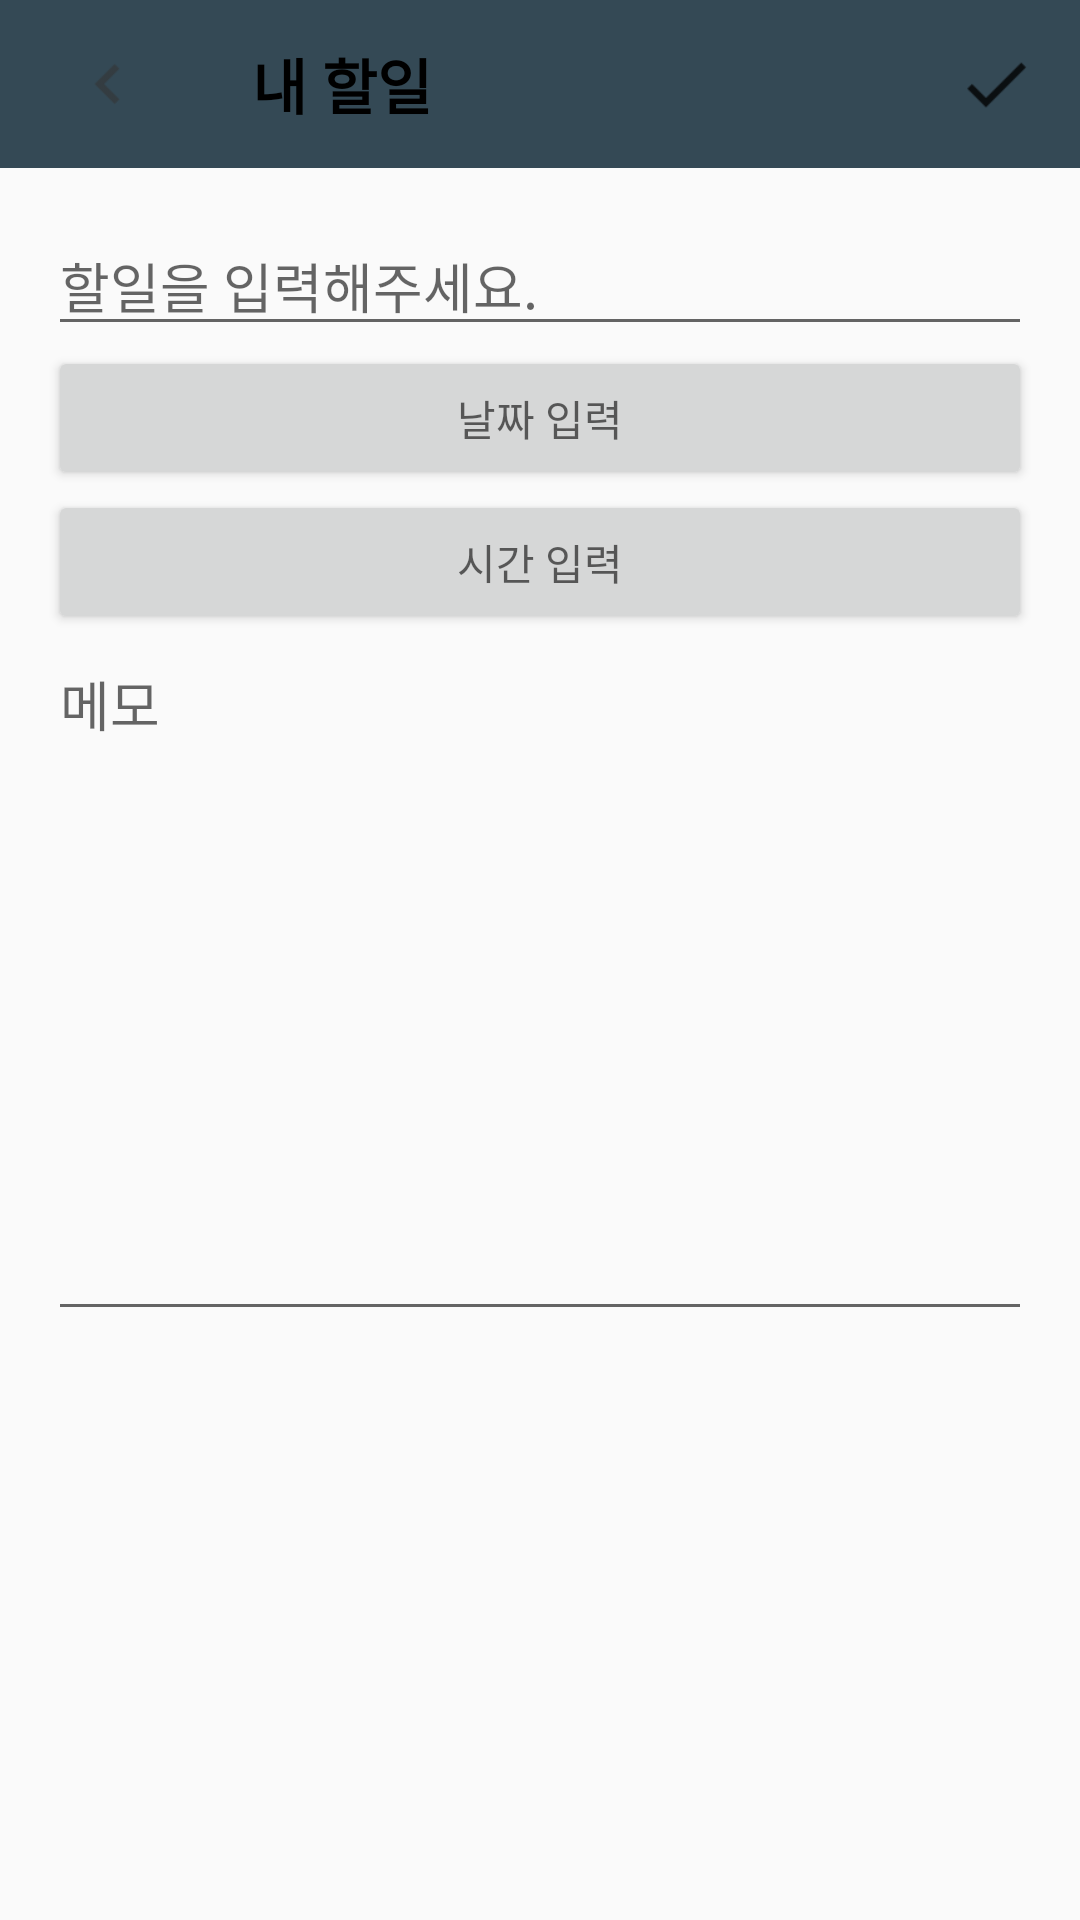

Layout XML and referenced resources for this Android screen:
<!-- AndroidManifest.xml: application theme AppTheme -->
<!-- res/layout/activity_todo.xml -->
<?xml version="1.0" encoding="utf-8"?>
<RelativeLayout
    xmlns:android="http://schemas.android.com/apk/res/android"
    xmlns:app="http://schemas.android.com/apk/res-auto"
    xmlns:tools="http://schemas.android.com/tools"
    android:layout_width="match_parent"
    android:layout_height="match_parent"
    tools:context=".todo.TodoActivity">

    <RelativeLayout
        android:id="@+id/relLayout1"
        android:layout_width="match_parent"
        android:layout_height="wrap_content">

        <include layout="@layout/toolbar_todo_add" />

    </RelativeLayout>

    <RelativeLayout
        android:id="@+id/relLayout2"
        android:layout_below="@+id/relLayout1"
        android:padding="16dp"
        android:layout_width="match_parent"
        android:layout_height="match_parent">

        <LinearLayout
            android:orientation="vertical"
            android:layout_width="match_parent"
            android:layout_height="wrap_content">


            <EditText
                android:id="@+id/todo_add_title_et"
                android:hint="할일을 입력해주세요."
                android:layout_width="match_parent"
                android:layout_height="wrap_content" />

            <Button
                android:id="@+id/todo_add_end_date_et"
                android:hint="날짜 입력"
                android:layout_width="match_parent"
                android:layout_height="wrap_content" />

            <Button
                android:id="@+id/todo_add_end_time_et"
                android:hint="시간 입력"
                android:layout_width="match_parent"
                android:layout_height="wrap_content" />

            <EditText
                android:id="@+id/todo_add_content_et"
                android:hint="메모"
                android:minLines="10"
                android:gravity="top"
                android:layout_width="match_parent"
                android:layout_height="wrap_content" />

        </LinearLayout>

    </RelativeLayout>

</RelativeLayout>
<!-- res/layout/toolbar_todo_add.xml (included above) -->
<merge xmlns:android="http://schemas.android.com/apk/res/android">

        <android.support.design.widget.AppBarLayout
            android:id="@+id/app_bar_layout"
            android:layout_width="match_parent"
            android:layout_height="wrap_content">

            <android.support.v7.widget.Toolbar
                android:id="@+id/todo_add_toolbar"
                android:layout_width="match_parent"
                android:layout_height="?attr/actionBarSize"
                android:background="@drawable/border_bottom_grey">

                <RelativeLayout
                    android:layout_width="match_parent"
                    android:layout_height="match_parent">

                    <ImageView
                        android:id="@+id/todo_add_toolbar_back_arrow"
                        android:src="@drawable/ic_chevron_left"
                        android:layout_marginRight="8dp"
                        android:layout_centerVertical="true"
                        android:layout_width="40dp"
                        android:layout_height="40dp" />

                    <TextView
                        android:id="@+id/todo_add_toolbar_title"
                        android:text="내 할일"
                        android:textSize="20sp"
                        android:textStyle="bold"
                        android:textColor="@color/black"
                        android:layout_toRightOf="@+id/todo_add_toolbar_back_arrow"
                        android:layout_marginLeft="20dp"
                        android:layout_width="wrap_content"
                        android:layout_height="wrap_content"
                        android:layout_centerVertical="true"/>

                    <ImageView
                        android:id="@+id/todo_add_toolbar_save"
                        android:src="@drawable/ic_check"
                        android:layout_marginRight="8dp"
                        android:layout_centerVertical="true"
                        android:layout_alignParentRight="true"
                        android:layout_width="40dp"
                        android:layout_height="40dp" />

                </RelativeLayout>
            </android.support.v7.widget.Toolbar>
        </android.support.design.widget.AppBarLayout>

</merge>
<!-- resources referenced by this layout -->
<resources>
  <color name="black">#000</color>
  <!-- drawable ic_check: png bitmap (drawable-hdpi, 197 bytes) -->
  <!-- drawable ic_chevron_left: png bitmap (drawable-hdpi, 197 bytes) -->
  <style name="AppTheme" parent="Theme.AppCompat.Light.NoActionBar">
          
          <item name="colorPrimary">@color/colorPrimary</item>
          <item name="colorPrimaryDark">@color/colorPrimaryDark</item>
          <item name="colorAccent">@color/colorAccent</item>
      </style>
  <color name="colorPrimary">#344955</color>
  <color name="colorPrimaryDark">#232F34</color>
  <color name="colorAccent">#FF4081</color>
</resources>
